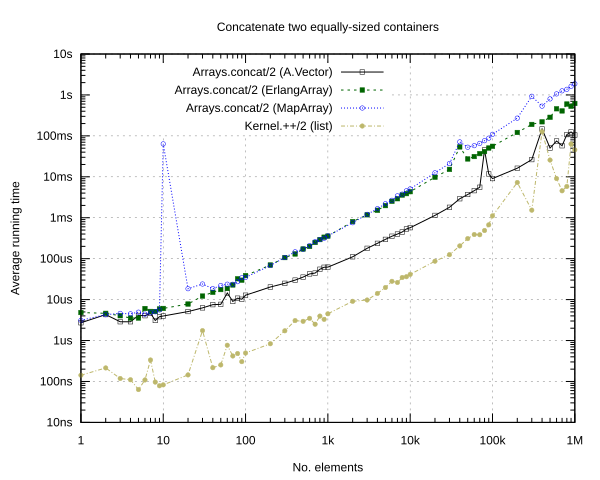

The file beside this chart, header and first rows:
Name, Input, Iterations per Second, Standard Deviation Iterations Per Second, Run Time Average, Run Time Median, Run Time Minimum, Run Time Maximum, Run Time Standard Deviation, Run Time Standard Deviation Ratio, Run Time Sample Size, Memory Usage Average, Memory Usage Median, Memory Usage Minimum, Memory Usage Maximum, Memory Usage Standard Deviation, Memory Usage Standard Deviation Ratio, Memory Usage Sample Size
Kernel.++/2 (list), 0000001, 7045354, 6610077, 141.9, 84.5, 37.0, 498.0, 133.2, 0.9382, 16, 16.0, 16.0, 16, 16, 0.0, 0.0, 5
Arrays.concat/2 (A.Vector), 0000001, 368129, 57015, 2716, 2622, 2397, 4062, 420.7, 0.1549, 16, 576.0, 576.0, 576, 576, 0.0, 0.0, 5
Arrays.concat/2 (MapArray), 0000001, 320506, 47882, 3120, 3125, 2310, 3905, 466.1, 0.1494, 16, 384.0, 384.0, 384, 384, 0.0, 0.0, 5
Arrays.concat/2 (ErlangArray), 0000001, 207015, 210061, 4831, 2794, 2640, 18644, 4902, 1.015, 16, 456.0, 456.0, 456, 456, 0.0, 0.0, 5
Kernel.++/2 (list), 0000002, 4667445, 3776904, 214.2, 127.0, 77.0, 619.0, 173.4, 0.8092, 16, 32.0, 32.0, 32, 32, 0.0, 0.0, 5
Arrays.concat/2 (MapArray), 0000002, 233451, 215315, 4284, 3408, 2.3e3, 18943, 3951, 0.9223, 16, 584.0, 584.0, 584, 584, 0.0, 0.0, 5
Arrays.concat/2 (A.Vector), 0000002, 232305, 309226, 4305, 2776, 2446, 25728, 5730, 1.331, 16, 720.0, 720.0, 720, 720, 0.0, 0.0, 5
Arrays.concat/2 (ErlangArray), 0000002, 216444, 307872, 4620, 2992, 2719, 29255, 6572, 1.422, 16, 680.0, 680.0, 680, 680, 0.0, 0.0, 5
Kernel.++/2 (list), 0000003, 8452192, 5770012, 118.3, 98.5, 57.0, 386.0, 80.77, 0.6827, 16, 48.0, 48.0, 48, 48, 0.0, 0.0, 5
Arrays.concat/2 (A.Vector), 0000003, 347403, 29186, 2878, 2781, 2623, 3454, 241.8, 0.08401, 16, 816.0, 816.0, 816, 816, 0.0, 0.0, 5
Arrays.concat/2 (ErlangArray), 0000003, 247755, 204563, 4036, 3054, 2865, 16447, 3333, 0.8257, 16, 816.0, 816.0, 816, 816, 0.0, 0.0, 5
Arrays.concat/2 (MapArray), 0000003, 216949, 162790, 4609, 3956, 2958, 17445, 3459, 0.7504, 16, 832.0, 832.0, 832, 832, 0.0, 0.0, 5
Kernel.++/2 (list), 0000004, 9075440, 11379150, 110.2, 38.5, 0, 431.0, 138.2, 1.254, 16, 64.0, 64.0, 64, 64, 0.0, 0.0, 5
Arrays.concat/2 (A.Vector), 0000004, 347675, 15674, 2876, 2846, 2707, 3166, 129.7, 0.04508, 16, 912.0, 912.0, 912, 912, 0.0, 0.0, 5
Arrays.concat/2 (ErlangArray), 0000004, 282651, 60187, 3538, 3342, 3042, 6286, 753.4, 0.2129, 16, 1040, 1040, 1040, 1040, 0.0, 0.0, 4
Arrays.concat/2 (MapArray), 0000004, 222767, 64323, 4489, 4208, 3633, 9189, 1296, 0.2887, 16, 1128, 1128, 1128, 1128, 0.0, 0.0, 5
Kernel.++/2 (list), 0000005, 15763547, 18663957, 63.44, 47.5, 3.0, 316.0, 75.11, 1.184, 16, 80.0, 80.0, 80, 80, 0.0, 0.0, 5
Arrays.concat/2 (ErlangArray), 0000005, 281606, 17366, 3551, 3537, 3208, 3959, 219, 0.06167, 16, 1352, 1352, 1352, 1352, 0.0, 0.0, 5
Arrays.concat/2 (A.Vector), 0000005, 243940, 244806, 4099, 3019, 2737, 19464, 4114, 1.004, 16, 1008, 1008, 1008, 1008, 0.0, 0.0, 5
Arrays.concat/2 (MapArray), 0000005, 202930, 115784, 4928, 4322, 3926, 15444, 2812, 0.5706, 16, 1472, 1472, 1472, 1472, 0.0, 0.0, 5
Kernel.++/2 (list), 0000006, 9184845, 12545528, 108.9, 35.5, 0, 454.0, 148.7, 1.366, 16, 96.0, 96.0, 96, 96, 0.0, 0.0, 5
Arrays.concat/2 (A.Vector), 0000006, 247100, 219045, 4047, 2970, 2785, 17166, 3587, 0.8865, 16, 1104, 1104, 1104, 1104, 0.0, 0.0, 5
Arrays.concat/2 (MapArray), 0000006, 226139, 12183, 4422, 4390, 4128, 4775, 238.2, 0.05387, 16, 1864, 1864, 1864, 1864, 0.0, 0.0, 5
Arrays.concat/2 (ErlangArray), 0000006, 165045, 132026, 6059, 4368, 3918, 18473, 4847, 0.7999, 16, 2024, 2024, 2024, 2024, 0.0, 0.0, 5
Kernel.++/2 (list), 0000007, 2986189, 8874732, 334.9, 36.0, 3.0, 4032, 995.2, 2.972, 16, 112.0, 112.0, 112, 112, 0.0, 0.0, 5
Arrays.concat/2 (A.Vector), 0000007, 215849, 194426, 4633, 3077, 2758, 16965, 4173, 0.9008, 16, 1.2e3, 1.2e3, 1200, 1200, 0.0, 0.0, 5
Arrays.concat/2 (MapArray), 0000007, 209008, 10050, 4784, 4830, 4378, 5077, 230.1, 0.04809, 16, 2304, 2304, 2304, 2304, 0.0, 0.0, 5
Arrays.concat/2 (ErlangArray), 0000007, 194349, 125620, 5145, 4306, 4125, 17611, 3326, 0.6464, 16, 2.4e3, 2.4e3, 2400, 2400, 0.0, 0.0, 5
Kernel.++/2 (list), 0000008, 10349288, 11111978, 96.62, 56.5, 23.0, 384.0, 103.7, 1.074, 16, 128.0, 128.0, 128, 128, 0.0, 0.0, 5
Arrays.concat/2 (A.Vector), 0000008, 323487, 17974, 3091, 3084, 2896, 3506, 171.8, 0.05556, 16, 1296, 1296, 1296, 1296, 0.0, 0.0, 5
Arrays.concat/2 (MapArray), 0000008, 198047, 7099, 5049, 5077, 4666, 5276, 181, 0.03585, 16, 2792, 2792, 2792, 2792, 0.0, 0.0, 5
Arrays.concat/2 (ErlangArray), 0000008, 195484, 43924, 5116, 4839, 4366, 9223, 1149, 0.2247, 16, 2816, 2816, 2816, 2816, 0.0, 0.0, 5
Kernel.++/2 (list), 0000009, 12749004, 12388550, 78.44, 51.0, 2.0, 293.0, 76.22, 0.9717, 16, 144.0, 144.0, 144, 144, 0.0, 0.0, 5
Arrays.concat/2 (A.Vector), 0000009, 261523, 15315, 3824, 3762, 3524, 4341, 223.9, 0.05856, 16, 1616, 1616, 1616, 1616, 0.0, 0.0, 5
Arrays.concat/2 (MapArray), 0000009, 178538, 46519, 5601, 5236, 4922, 11014, 1459, 0.2606, 16, 3328, 3328, 3328, 3328, 0.0, 0.0, 5
Arrays.concat/2 (ErlangArray), 0000009, 169147, 104887, 5912, 4824, 4638, 19233, 3666, 0.6201, 16, 3320, 3320, 3320, 3320, 0.0, 0.0, 5
Kernel.++/2 (list), 0000010, 12102874, 15657734, 82.62, 44.5, 0, 438.0, 106.9, 1.294, 16, 160.0, 160.0, 160, 160, 0.0, 0.0, 5
Arrays.concat/2 (A.Vector), 0000010, 251521, 11478, 3976, 3890, 3777, 4285, 181.4, 0.04563, 16, 1712, 1712, 1712, 1712, 0.0, 0.0, 5
Arrays.concat/2 (ErlangArray), 0000010, 164263, 76557, 6088, 5374, 4949, 16223, 2837, 0.4661, 15, 3640, 3640, 3640, 3640, 0.0, 0.0, 5
Arrays.concat/2 (MapArray), 0000010, 15.7, 15.05, 63702490, 114081403, 5621, 124896516, 61052883, 0.9584, 11, 3912, 3912, 3912, 3912, 0.0, 0.0, 5
Kernel.++/2 (list), 0000020, 6914434, 7677637, 144.6, 69.0, 31.0, 502.0, 160.6, 1.11, 16, 320.0, 320.0, 320, 320, 0.0, 0.0, 4
Arrays.concat/2 (A.Vector), 0000020, 195979, 16782, 5103, 4974, 4744, 6149, 436.9, 0.08563, 15, 2840, 2840, 2840, 2840, 0.0, 0.0, 5
Arrays.concat/2 (ErlangArray), 0000020, 128207, 18562, 7800, 7484, 7036, 11661, 1129, 0.1448, 15, 6624, 6624, 6624, 6624, 0.0, 0.0, 5
Arrays.concat/2 (MapArray), 0000020, 54175, 19052, 18459, 15505, 14862, 34643, 6492, 0.3517, 14, 10336, 10336, 10336, 10336, 0.0, 0.0, 5
Kernel.++/2 (list), 0000030, 572541, 1711321, 1747, 117.0, 74.0, 20282, 5221, 2.989, 15, 480.0, 480.0, 480, 480, 0.0, 0.0, 5
Arrays.concat/2 (A.Vector), 0000030, 159265, 19283, 6279, 6140, 5597, 8379, 760.2, 0.1211, 14, 3968, 3968, 3968, 3968, 0.0, 0.0, 5
Arrays.concat/2 (ErlangArray), 0000030, 81948, 31606, 12203, 9912, 9244, 25069, 4706, 0.3857, 14, 10048, 10048, 10048, 10048, 0.0, 0.0, 5
Arrays.concat/2 (MapArray), 0000030, 41590, 17732, 24044, 19828, 18348, 55939, 10252, 0.4264, 14, 10840, 10840, 10840, 10840, 0.0, 0.0, 5
Kernel.++/2 (list), 0000040, 4610065, 3242773, 216.9, 131.5, 83.0, 521.0, 152.6, 0.7034, 12, 96.0, 96.0, 96, 96, 0.0, 0.0, 5
Arrays.concat/2 (A.Vector), 0000040, 132898, 58232, 7525, 6402, 5918, 18656, 3297, 0.4382, 14, 4944, 4944, 4944, 4944, 0.0, 0.0, 5
Arrays.concat/2 (ErlangArray), 0000040, 66305, 20279, 15082, 13537, 12690, 30399, 4613, 0.3058, 15, 13296, 13296, 13296, 13296, 0.0, 0.0, 5
Arrays.concat/2 (MapArray), 0000040, 53962, 18758, 18531, 14698, 13953, 32387, 6442, 0.3476, 14, 11760, 11760, 11760, 11760, 0.0, 0.0, 5
Kernel.++/2 (list), 0000050, 3942551, 2316632, 253.6, 178.0, 126.0, 518.0, 149, 0.5876, 14, 800.0, 800.0, 800, 800, 0.0, 0.0, 5
Arrays.concat/2 (A.Vector), 0000050, 130520, 41718, 7662, 6958, 6498, 16057, 2449, 0.3196, 14, 6088, 6088, 6088, 6088, 0.0, 0.0, 5
Arrays.concat/2 (ErlangArray), 0000050, 56854, 21283, 17589, 14631, 14040, 33031, 6585, 0.3744, 14, 16672, 16672, 16672, 16672, 0.0, 0.0, 5
Arrays.concat/2 (MapArray), 0000050, 45177, 19536, 22135, 18517, 17854, 51131, 9572, 0.4324, 14, 14680, 14680, 14680, 14680, 0.0, 0.0, 5
Kernel.++/2 (list), 0000060, 1301962, 2663835, 768.1, 176.5, 133.0, 5978, 1571, 2.046, 14, 896.0, 896.0, 896, 896, 0.0, 0.0, 5
Arrays.concat/2 (A.Vector), 0000060, 68879, 55975, 14518, 9306, 8021, 47782, 11798, 0.8126, 14, 7216, 7216, 7216, 7216, 0.0, 0.0, 5
Arrays.concat/2 (ErlangArray), 0000060, 53154, 6313, 18813, 18291, 17242, 25909, 2234, 0.1188, 14, 22096, 22096, 22096, 22096, 0.0, 0.0, 5
Arrays.concat/2 (MapArray), 0000060, 42050, 20225, 23781, 20232, 19010, 63059, 11438, 0.481, 14, 18424, 18424, 18424, 18424, 0.0, 0.0, 5
... 160 more rows
